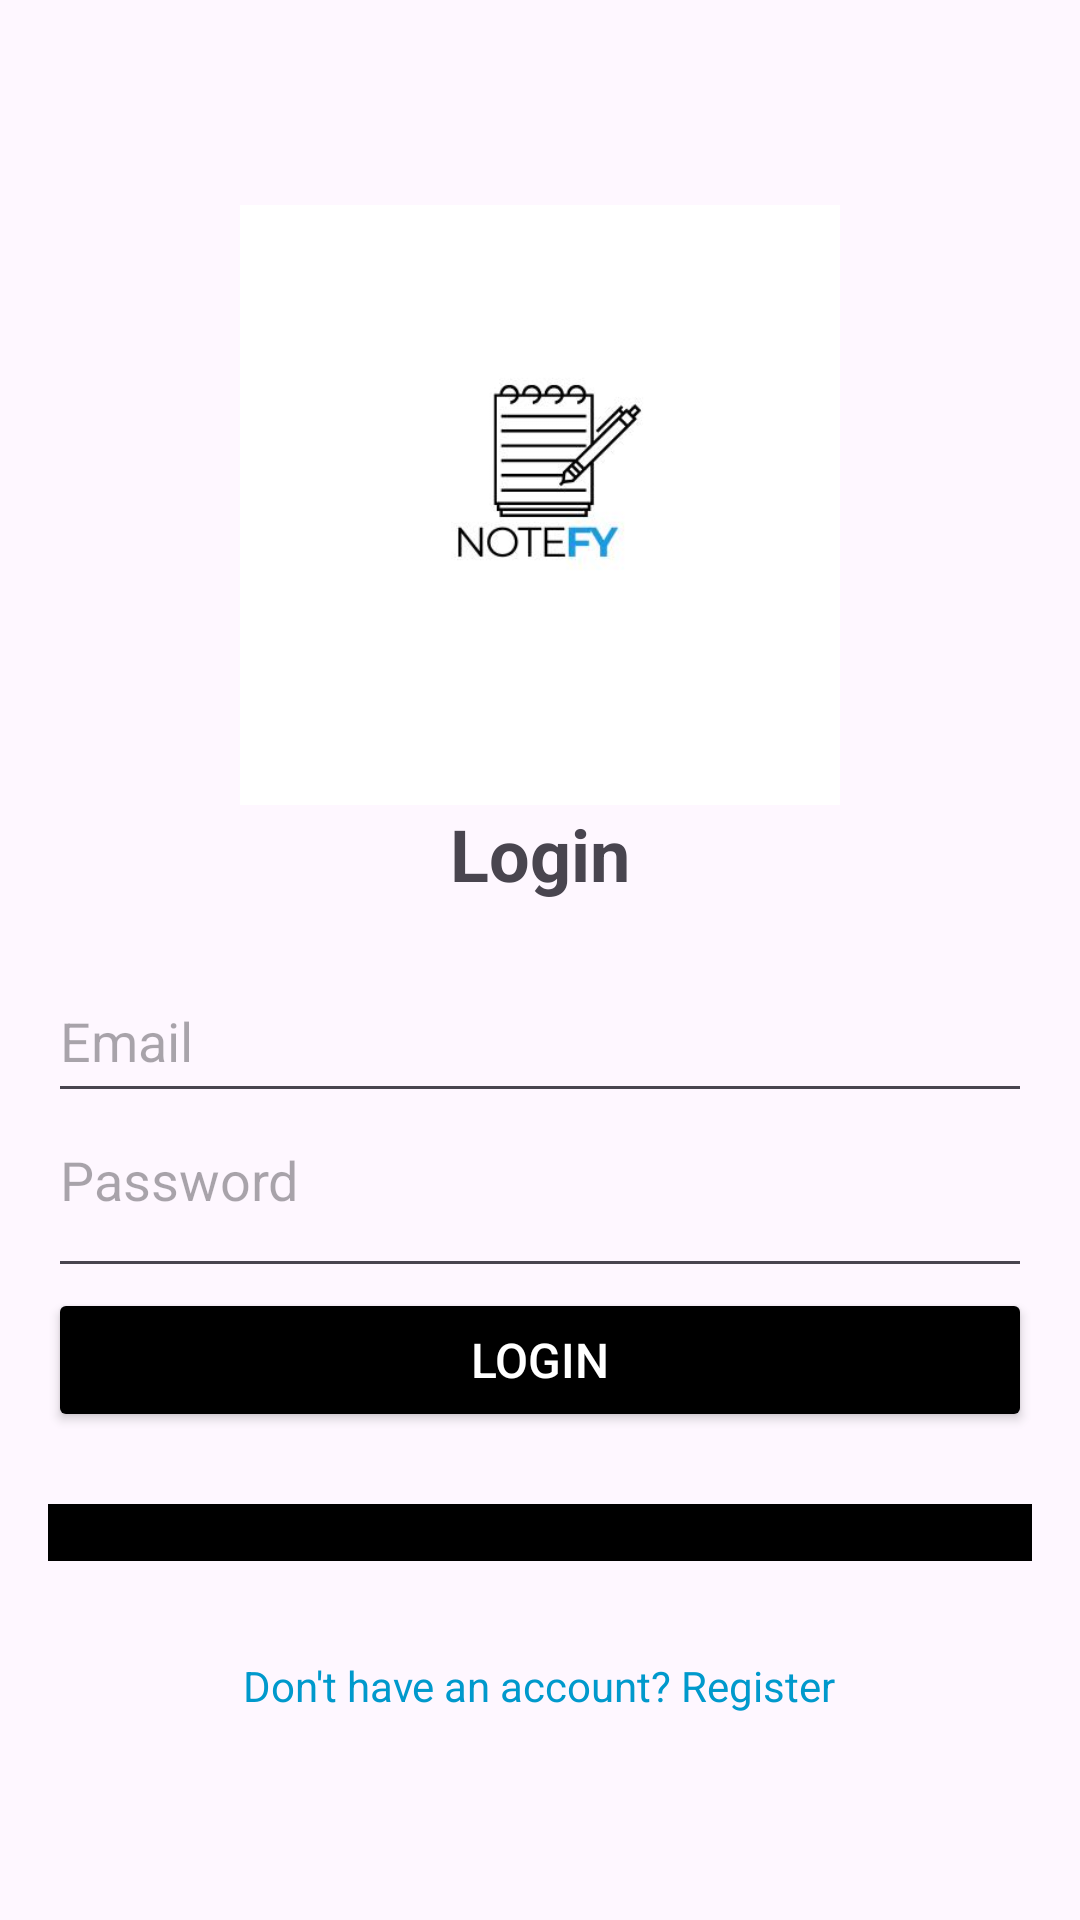

The Android layout XML behind this screen, and the referenced resources:
<!-- AndroidManifest.xml: application theme Theme.NoteSync -->
<!-- res/layout/activity_login.xml -->
<?xml version="1.0" encoding="utf-8"?>
<LinearLayout
    xmlns:android="http://schemas.android.com/apk/res/android"
    android:layout_width="match_parent"
    android:layout_height="match_parent"
    android:orientation="vertical"
    android:padding="16dp"
    android:gravity="center">

    
    <ImageView
        android:id="@+id/imageViewLogo"
        android:layout_width="200dp"
        android:layout_height="200dp"
        android:layout_gravity="center"
        android:contentDescription="Note Sync Logo"
        android:src="@drawable/notefy" />

    
    <TextView
        android:layout_width="wrap_content"
        android:layout_height="wrap_content"
        android:text="Login"
        android:textSize="24sp"
        android:textStyle="bold"
        android:gravity="center"
        android:layout_gravity="center_horizontal"
        android:paddingBottom="24dp" />

    
    <EditText
        android:id="@+id/editTextEmailLogin"
        android:layout_width="match_parent"
        android:layout_height="wrap_content"
        android:hint="Email"
        android:inputType="textEmailAddress"
        android:paddingBottom="12dp" />

    
    <EditText
        android:id="@+id/editTextPasswordLogin"
        android:layout_width="match_parent"
        android:layout_height="wrap_content"
        android:hint="Password"
        android:inputType="textPassword"
        android:paddingBottom="24dp" />

    
    <Button
        android:id="@+id/buttonLogin"
        android:layout_width="match_parent"
        android:layout_height="wrap_content"
        android:text="Login"
        android:textColor="@android:color/white"
        android:backgroundTint="@android:color/black"
    android:padding="12dp"
    android:textSize="16sp"
    android:layout_gravity="center" />

    
    <com.google.android.gms.common.SignInButton
        android:id="@+id/googleSignInButton"
        android:layout_width="match_parent"
        android:layout_height="wrap_content"
        android:layout_marginTop="24dp"
        android:layout_gravity="center"
        android:backgroundTint="@android:color/black"
    android:textColor="@android:color/white" />

    
    <TextView
        android:layout_width="wrap_content"
        android:layout_height="wrap_content"
        android:text="Don't have an account? Register"
        android:textColor="@android:color/holo_blue_dark"
        android:paddingTop="16dp"
        android:gravity="center"
        android:layout_gravity="center_horizontal"
        android:onClick="goToRegister"
        android:layout_marginTop="16dp" />

</LinearLayout>
<!-- resources referenced by this layout -->
<resources>
  <!-- drawable notefy: jpg bitmap (drawable, 7647 bytes) -->
  <style name="Theme.NoteSync" parent="Base.Theme.NoteSync" />
  <style name="Base.Theme.NoteSync" parent="Theme.Material3.DayNight.NoActionBar">
          
          
      </style>
</resources>
